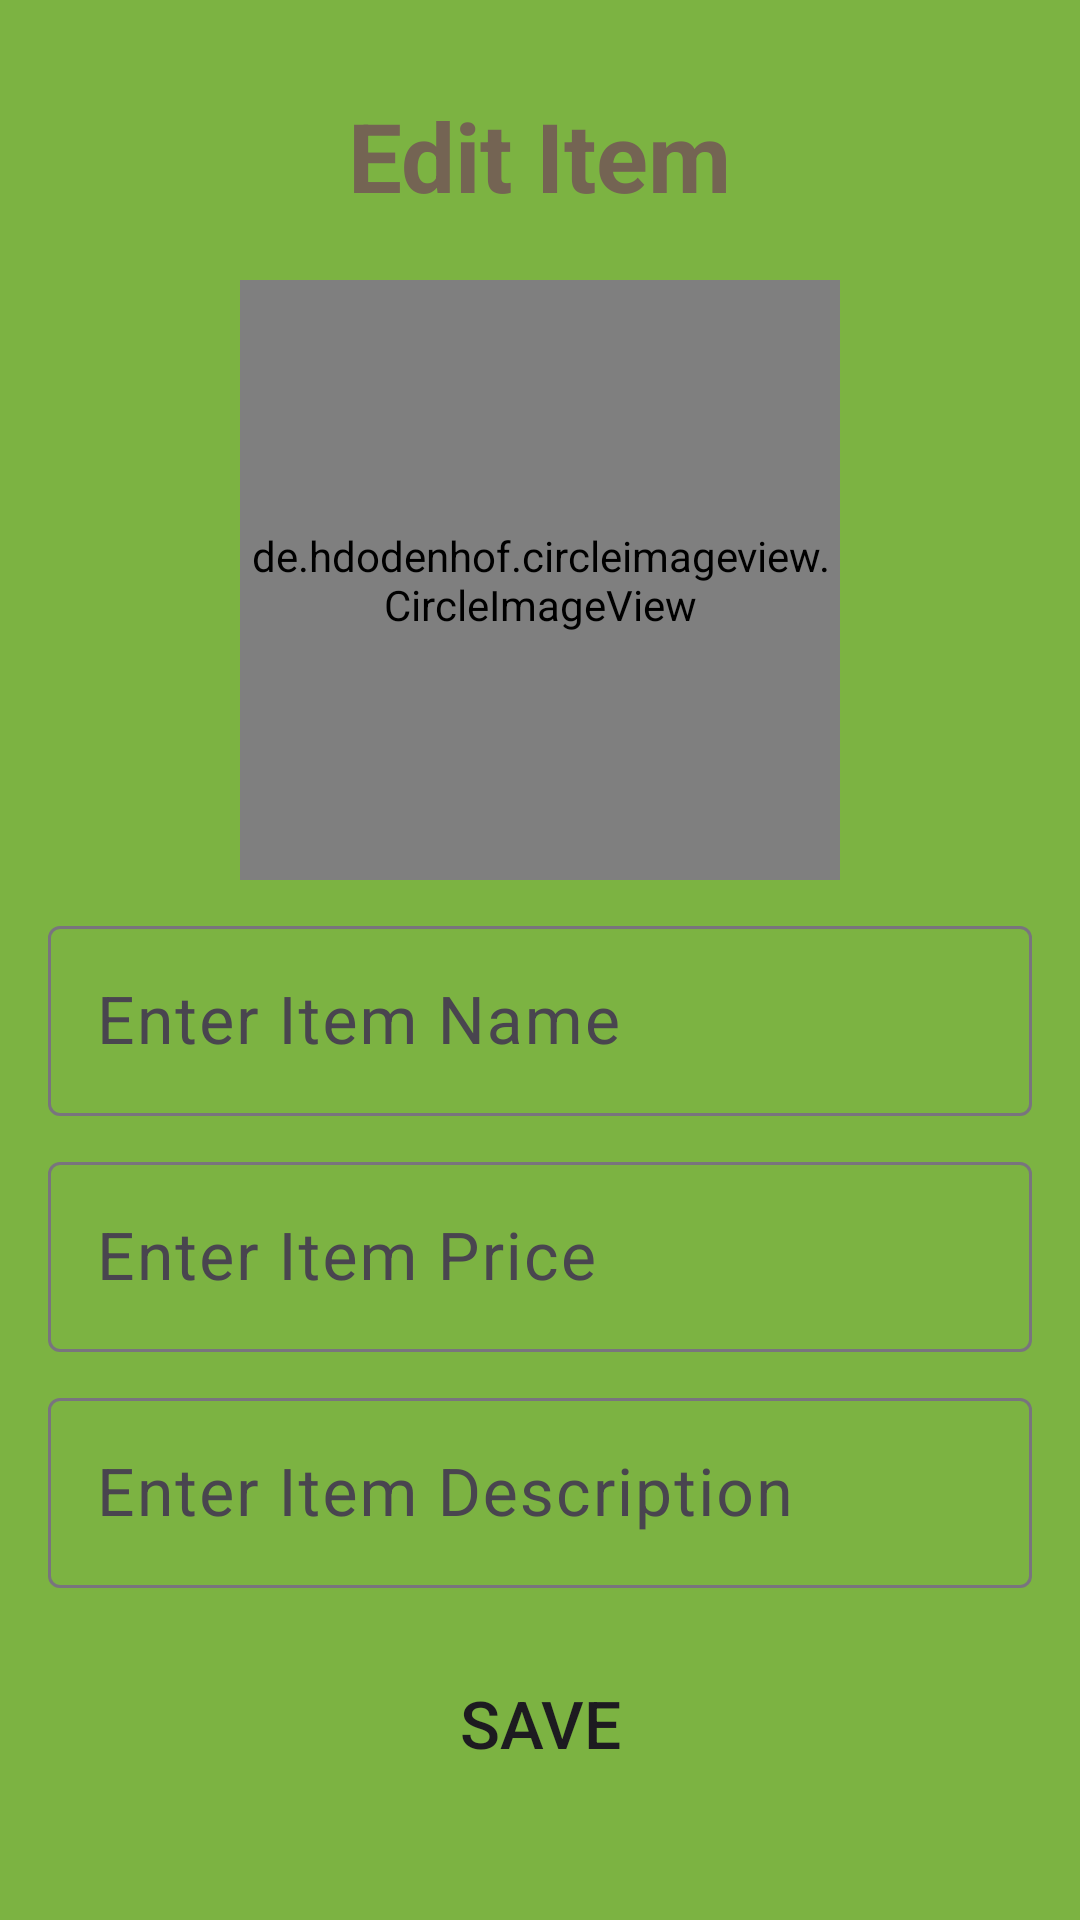

This screen was rendered from an Android layout file. Write that file and the resources it references.
<!-- AndroidManifest.xml: application theme Theme.SuicaseDesign -->
<!-- res/layout/activity_edit_items.xml -->
<?xml version="1.0" encoding="utf-8"?>
<LinearLayout
    xmlns:android="http://schemas.android.com/apk/res/android"
    xmlns:app="http://schemas.android.com/apk/res-auto"
    xmlns:tools="http://schemas.android.com/tools"
    android:layout_width="match_parent"
    android:layout_height="match_parent"
    android:orientation="vertical"
    android:background="#7CB342"
    android:padding="16dp"
    android:gravity="center"
    tools:context=".edit_items">
    <TextView
        android:layout_width="wrap_content"
        android:layout_height="wrap_content"
        android:text="Edit Item"
        android:layout_marginBottom="20dp"
        android:textSize="32sp"
        android:textStyle="bold"
        android:textColor="#746453"
        />
    <de.hdodenhof.circleimageview.CircleImageView
        android:id="@+id/circleImageViewItem"
        android:layout_width="200dp"
        android:layout_height="200dp"
        android:src="@drawable/imgadd"
        app:civ_border_color="@color/black"
        app:civ_border_width="2dp"
        />

    <com.google.android.material.textfield.TextInputLayout
        android:layout_width="match_parent"
        android:layout_height="wrap_content"
        android:layout_marginTop="10dp">
        <EditText
            android:id="@+id/editTextName"
            android:layout_width="match_parent"
            android:layout_height="wrap_content"
            android:hint="Enter Item Name "
            android:textSize="22sp"
            android:inputType="text"
            />
    </com.google.android.material.textfield.TextInputLayout>
    <com.google.android.material.textfield.TextInputLayout
        android:layout_width="match_parent"
        android:layout_height="wrap_content"
        android:layout_marginTop="10dp">

        <EditText
            android:id="@+id/editTextPrice"
            android:layout_width="match_parent"
            android:layout_height="wrap_content"
            android:hint="Enter Item Price "
            android:textSize="22sp"
            android:inputType="text|numberDecimal"
            />
    </com.google.android.material.textfield.TextInputLayout>
    <com.google.android.material.textfield.TextInputLayout
        android:layout_width="match_parent"
        android:layout_height="wrap_content"
        android:layout_marginTop="10dp">

        <EditText
            android:id="@+id/editTextDescription"
            android:layout_width="match_parent"
            android:layout_height="wrap_content"
            android:hint="Enter Item Description"
            android:textSize="22sp"
            android:inputType="text"
            android:importantForAutofill="no" />

        <Button
            android:id="@+id/buttonSaveItem"
            android:layout_width="match_parent"
            android:layout_height="70dp"
            android:text="Save"
            android:textSize="22sp"
            android:layout_marginTop="10dp"
            android:background="@drawable/rounded"
            android:drawableLeft="@drawable/baseline_person_add_24"
            />
    </com.google.android.material.textfield.TextInputLayout>

</LinearLayout>
<!-- resources referenced by this layout -->
<resources>
  <style name="Theme.SuicaseDesign" parent="Base.Theme.SuicaseDesign" />
  <style name="Base.Theme.SuicaseDesign" parent="Theme.Material3.DayNight.NoActionBar">
          
          
      </style>
  <!-- not gathered from this repository: default colours our renderer supplied (Android Studio template values) -->
  <color name="black">#FF000000</color>
</resources>
